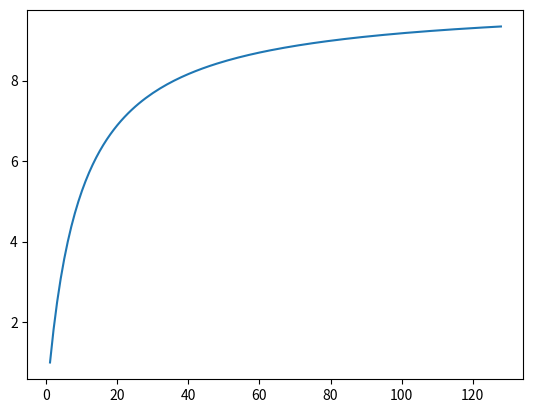

The script that saved this image:
import matplotlib.pyplot as plt


def plot_amdahl(serial_fraction, max_cores):
    x = range(1,max_cores+1)
    y = [1/(serial_fraction+(1-serial_fraction)/point) for point in x]
    plt.plot(x, y)
    plt.show()

plot_amdahl(0.1, 128)
